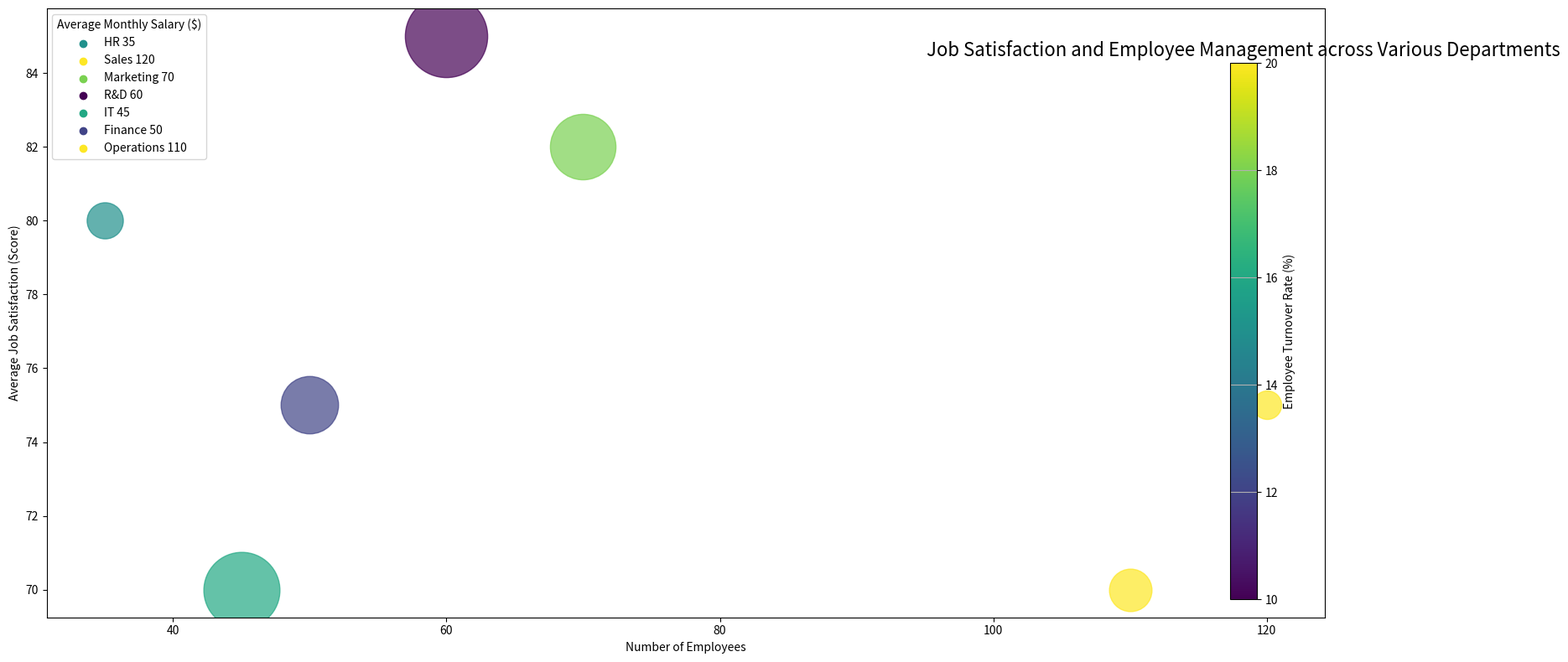

The matplotlib source for this figure: (Note: this script raises an exception after producing the figure.)
import numpy as np
import matplotlib.pyplot as plt
from matplotlib.cm import get_cmap
from matplotlib.colors import Normalize
from matplotlib.colorbar import ColorbarBase

data_labels = ['Number of Employees','Average Job Satisfaction (Score)','Average Monthly Salary ($)','Employee Turnover Rate (%)']
raw_data = [['HR',35,80,2400,15],['Sales',120,75,2300,20],['Marketing',70,82,3000,18],['R&D',60,85,3500,10],['IT',45,70,3300,16],['Finance',50,75,2800,12],['Operations',110,70,2500,20]]
data = np.array([i[1:] for i in raw_data])
line_labels = [f"{i[0]} {i[1]}" for i in raw_data]

cmap = get_cmap('viridis')
norm = Normalize(vmin=data[:, 3].min(), vmax=data[:, 3].max())
colors = cmap(norm(data[:, 3]))
bubble_sizes = np.interp(data[:, 2], (data[:, 2].min(), data[:, 2].max()), (600, 5000))

fig, ax = plt.subplots(figsize=(16, 8))

for i in range(len(data)):
    ax.scatter(data[i, 0], data[i, 1], s=bubble_sizes[i], c=colors[i], label=None, alpha=0.7)
    ax.scatter([],[],c=colors[i], label=line_labels[i])

ax.legend(title=data_labels[2], loc='upper left')
ax.set_xlabel(data_labels[0])
ax.set_ylabel(data_labels[1])

cax = fig.add_axes([0.92, 0.1, 0.02, 0.8]) #left, bottom, width, height
ColorbarBase(cax, cmap='viridis', norm=norm).set_label(data_labels[3])

plt.title('Job Satisfaction and Employee Management across Various Departments',fontsize=16)
plt.grid(True)
plt.tight_layout()
plt.savefig('/cpfs01/user/yehancheng/workspace/datasets/SimChartV2/demo/bubble/png/295_202312310045.png', bbox_inches='tight')
plt.clf()
